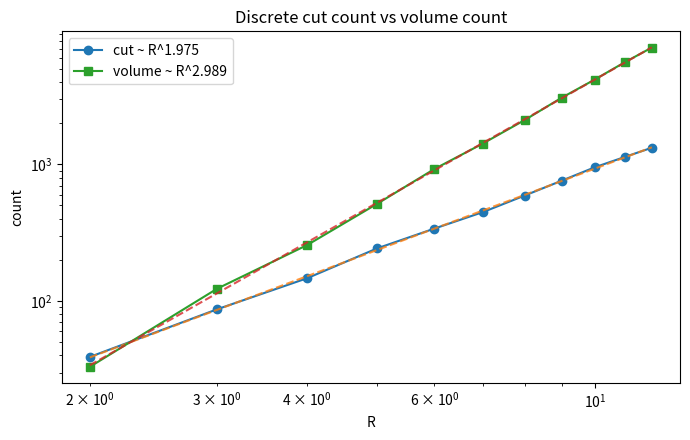
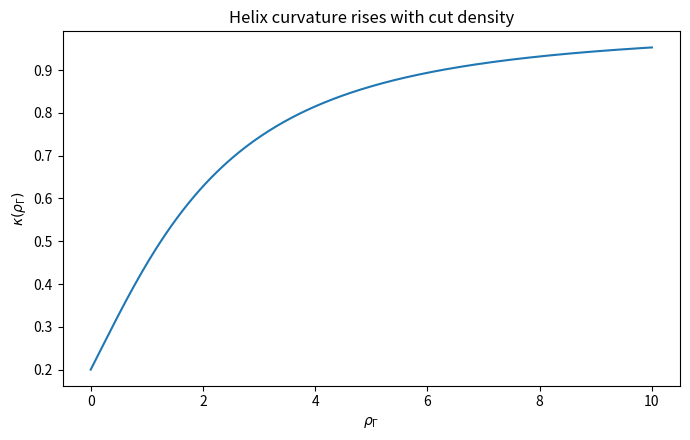
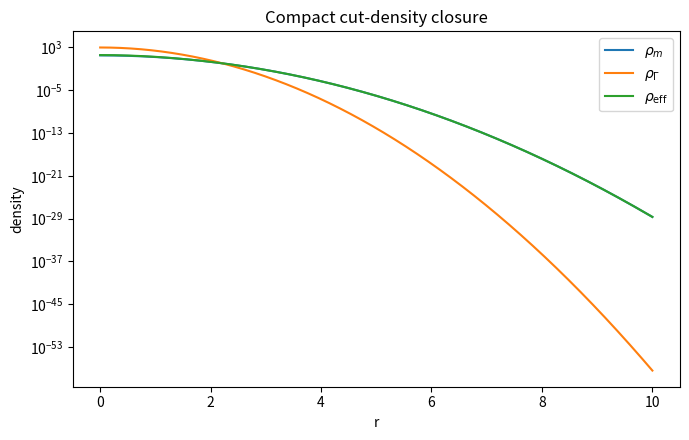
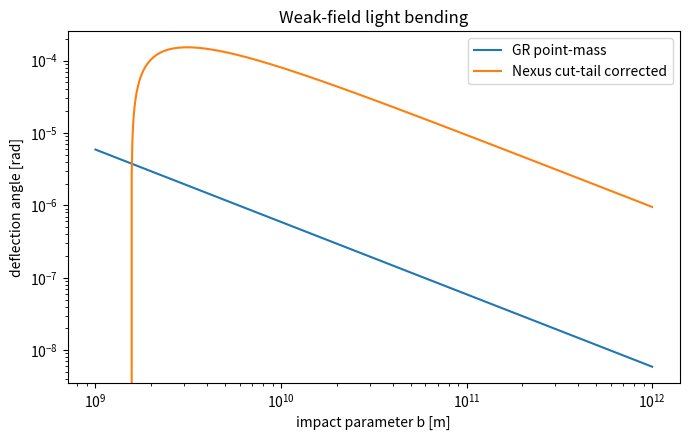
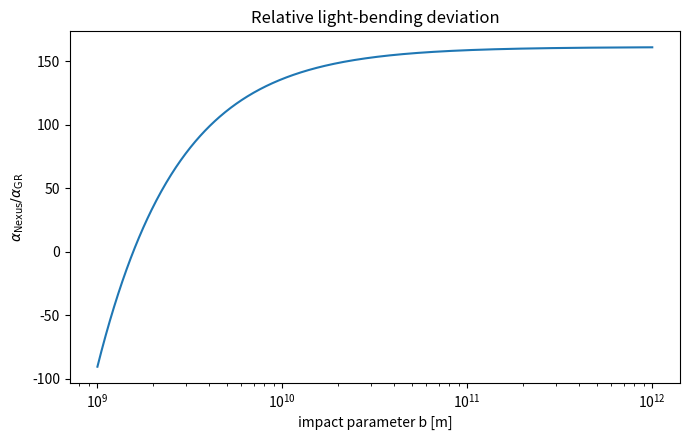

Write the Python code that produced these figures, in order. (Note: this script raises an exception after producing the figures.)
import math
import numpy as np
import pandas as pd
import matplotlib.pyplot as plt

H = math.pi / 9.0
EPS_H = H**2 / 24.0

print(f"H = pi/9 = {H:.12f}")
print(f"epsilon(H) = H^2/24 = {EPS_H:.12f}")

loop = pd.DataFrame(
    [
        ["retained mass-energy", "flow / evolution", "stress-energy witness"],
        ["nonseparability retention", "modular flow / cut evolution", "entanglement density rho_Gamma"],
        ["trapped mass / stable geometry", "geodesic propagation", "lensing / precession / horizon entropy"],
    ],
    index=["Source", "Cut", "Geometry/Observable"],
    columns=["Binding", "Transformation", "Readout"],
)
loop

def count_cut_edges_sphere(R: int):
    pts = []
    for x in range(-R-1, R+2):
        for y in range(-R-1, R+2):
            for z in range(-R-1, R+2):
                if x*x + y*y + z*z <= R*R:
                    pts.append((x, y, z))
    region = set(pts)
    dirs = [(1,0,0), (0,1,0), (0,0,1)]  # count each undirected edge once
    cut = 0
    for x, y, z in region:
        for dx, dy, dz in dirs:
            nb = (x+dx, y+dy, z+dz)
            if nb not in region:
                cut += 1
    vol = len(region)
    return cut, vol

Rs = np.arange(2, 13)
cut_counts = []
vol_counts = []
for R in Rs:
    cut, vol = count_cut_edges_sphere(int(R))
    cut_counts.append(cut)
    vol_counts.append(vol)

logR = np.log(Rs.astype(float))
slope_cut, intercept_cut = np.polyfit(logR, np.log(np.array(cut_counts, dtype=float)), 1)
slope_vol, intercept_vol = np.polyfit(logR, np.log(np.array(vol_counts, dtype=float)), 1)

print(f"cut-edge slope ~ {slope_cut:.3f}")
print(f"volume slope   ~ {slope_vol:.3f}")

plt.figure(figsize=(7,4.5))
plt.loglog(Rs, cut_counts, "o-", label=f"cut ~ R^{slope_cut:.3f}")
plt.loglog(Rs, np.exp(intercept_cut) * Rs**slope_cut, "--", alpha=0.8)
plt.loglog(Rs, vol_counts, "s-", label=f"volume ~ R^{slope_vol:.3f}")
plt.loglog(Rs, np.exp(intercept_vol) * Rs**slope_vol, "--", alpha=0.8)
plt.xlabel("R")
plt.ylabel("count")
plt.title("Discrete cut count vs volume count")
plt.legend()
plt.tight_layout()
plt.show()

r_bind = 1.0
omega = 1.0
v0 = 2.0
lam = 0.8
rho_vals = np.linspace(0, 10, 300)

v_eff = v0 / (1 + lam * rho_vals)
kappa = r_bind * omega**2 / (r_bind**2 * omega**2 + v_eff**2)

plt.figure(figsize=(7,4.5))
plt.plot(rho_vals, kappa)
plt.xlabel(r"$\rho_\Gamma$")
plt.ylabel(r"$\kappa(\rho_\Gamma)$")
plt.title("Helix curvature rises with cut density")
plt.tight_layout()
plt.show()

G = 1.0
rho_c = 1.0
alpha = EPS_H
gamma = 1.0

r = np.linspace(1e-3, 10.0, 4000)
rho0 = 30.0
R0 = 1.2

rho_m = rho0 * np.exp(-(r / R0) ** 2)
rho_gamma = gamma * (rho_m / rho_c) ** 2
rho_eff = rho_m + alpha * rho_gamma

plt.figure(figsize=(7,4.5))
plt.semilogy(r, rho_m, label=r"$\rho_m$")
plt.semilogy(r, rho_gamma, label=r"$\rho_\Gamma$")
plt.semilogy(r, rho_eff, label=r"$\rho_{\mathrm{eff}}$")
plt.xlabel("r")
plt.ylabel("density")
plt.title("Compact cut-density closure")
plt.legend()
plt.tight_layout()
plt.show()

# Physical constants for the lensing toy branch
G_phys = 6.67430e-11
c = 299792458.0
M_b = 1.989e30      # one solar mass
r0 = 1.0e9
eta = 5.0e42
alpha = EPS_H

M_tail_inf = 4 * math.pi * alpha * eta / r0
M_inf = M_b + M_tail_inf

def alpha_gr(b):
    b = np.asarray(b, dtype=float)
    return 4 * G_phys * M_b / (c**2 * b)

def alpha_nexus(b):
    b = np.asarray(b, dtype=float)
    return 4 * G_phys * M_inf / (c**2 * b) - 8 * math.pi**2 * G_phys * alpha * eta / (c**2 * b**2)

b = np.logspace(9, 12, 800)
a_gr = alpha_gr(b)
a_nx = alpha_nexus(b)

plt.figure(figsize=(7,4.5))
plt.loglog(b, a_gr, label="GR point-mass")
plt.loglog(b, a_nx, label="Nexus cut-tail corrected")
plt.xlabel("impact parameter b [m]")
plt.ylabel("deflection angle [rad]")
plt.title("Weak-field light bending")
plt.legend()
plt.tight_layout()
plt.show()

plt.figure(figsize=(7,4.5))
plt.semilogx(b, a_nx / a_gr)
plt.xlabel("impact parameter b [m]")
plt.ylabel(r"$\alpha_{\rm Nexus} / \alpha_{\rm GR}$")
plt.title("Relative light-bending deviation")
plt.tight_layout()
plt.show()

# Rebuild the gravity-side address table
verbs = ["Binding", "Transformation", "Readout"]
layers = ["Source", "Cut", "Geometry/Observable"]

def z9_addr(phase_index, route_index):
    return (phase_index - 1 + 3 * route_index) % 9

gravity_table = pd.DataFrame(
    [[z9_addr(p, r) for p in range(3)] for r in range(3)],
    index=layers,
    columns=verbs,
)

gravity_labeled = gravity_table.astype(object).copy()
for r_name in gravity_labeled.index:
    for c_name in gravity_labeled.columns:
        val = gravity_labeled.loc[r_name, c_name]
        gravity_labeled.loc[r_name, c_name] = f"{val} : {r_name[:3]}-{c_name[:3]}"

gravity_labeled

sector_labels = ["sum sector 0", "sum sector 1", "sum sector 2"]
slot_labels = ["route slot 0", "route slot 1", "route slot 2"]

packet_table = pd.DataFrame(
    [[(s - 1 + 3*b) % 9 for s in range(3)] for b in range(3)],
    index=slot_labels,
    columns=sector_labels,
)
packet_table

packet_vals = packet_table.values
gravity_vals = gravity_table.values

same_entrywise = np.array_equal(packet_vals, gravity_vals)
same_support = np.array_equal(np.sort(packet_vals.flatten()), np.sort(gravity_vals.flatten()))

print("entrywise equality:", same_entrywise)
print("same support in Z9:", same_support)
print()
print("gravity table:")
display(gravity_table)
print("packet table:")
display(packet_table)

gen_rows = []
for r in range(3):
    for p in range(3):
        a = z9_addr(p, r)
        a_p = z9_addr((p + 1) % 3, r)
        a_r = z9_addr(p, (r + 1) % 3)
        gen_rows.append({
            "layer_index_r": r,
            "verb_index_p": p,
            "addr": a,
            "verb_step_addr": a_p,
            "verb_delta_mod9": (a_p - a) % 9,
            "layer_step_addr": a_r,
            "layer_delta_mod9": (a_r - a) % 9,
        })

gen_df = pd.DataFrame(gen_rows)
gen_df

import matplotlib.pyplot as plt

fig, ax = plt.subplots(figsize=(7, 4))
ax.axis("off")

for r, layer in enumerate(layers):
    for p, verb in enumerate(verbs):
        val = gravity_table.iloc[r, p]
        ax.text(
            p, -r, f"{val}",
            ha="center", va="center", fontsize=20,
            bbox=dict(boxstyle="round,pad=0.35", fc="#e8f0fe", ec="#4a78c2")
        )
        ax.text(p, -r-0.35, f"{layer[:3]}-{verb[:3]}", ha="center", va="top", fontsize=9)

for p, verb in enumerate(verbs):
    ax.text(p, 0.7, verb, ha="center", va="center", fontsize=12, fontweight="bold")

for r, layer in enumerate(layers):
    ax.text(-0.9, -r, layer, ha="right", va="center", fontsize=12, fontweight="bold")

ax.set_xlim(-1.5, 2.5)
ax.set_ylim(-2.8, 1.0)
ax.set_title("Explicit 3×3 address map on Z9")
plt.tight_layout()
plt.show()
